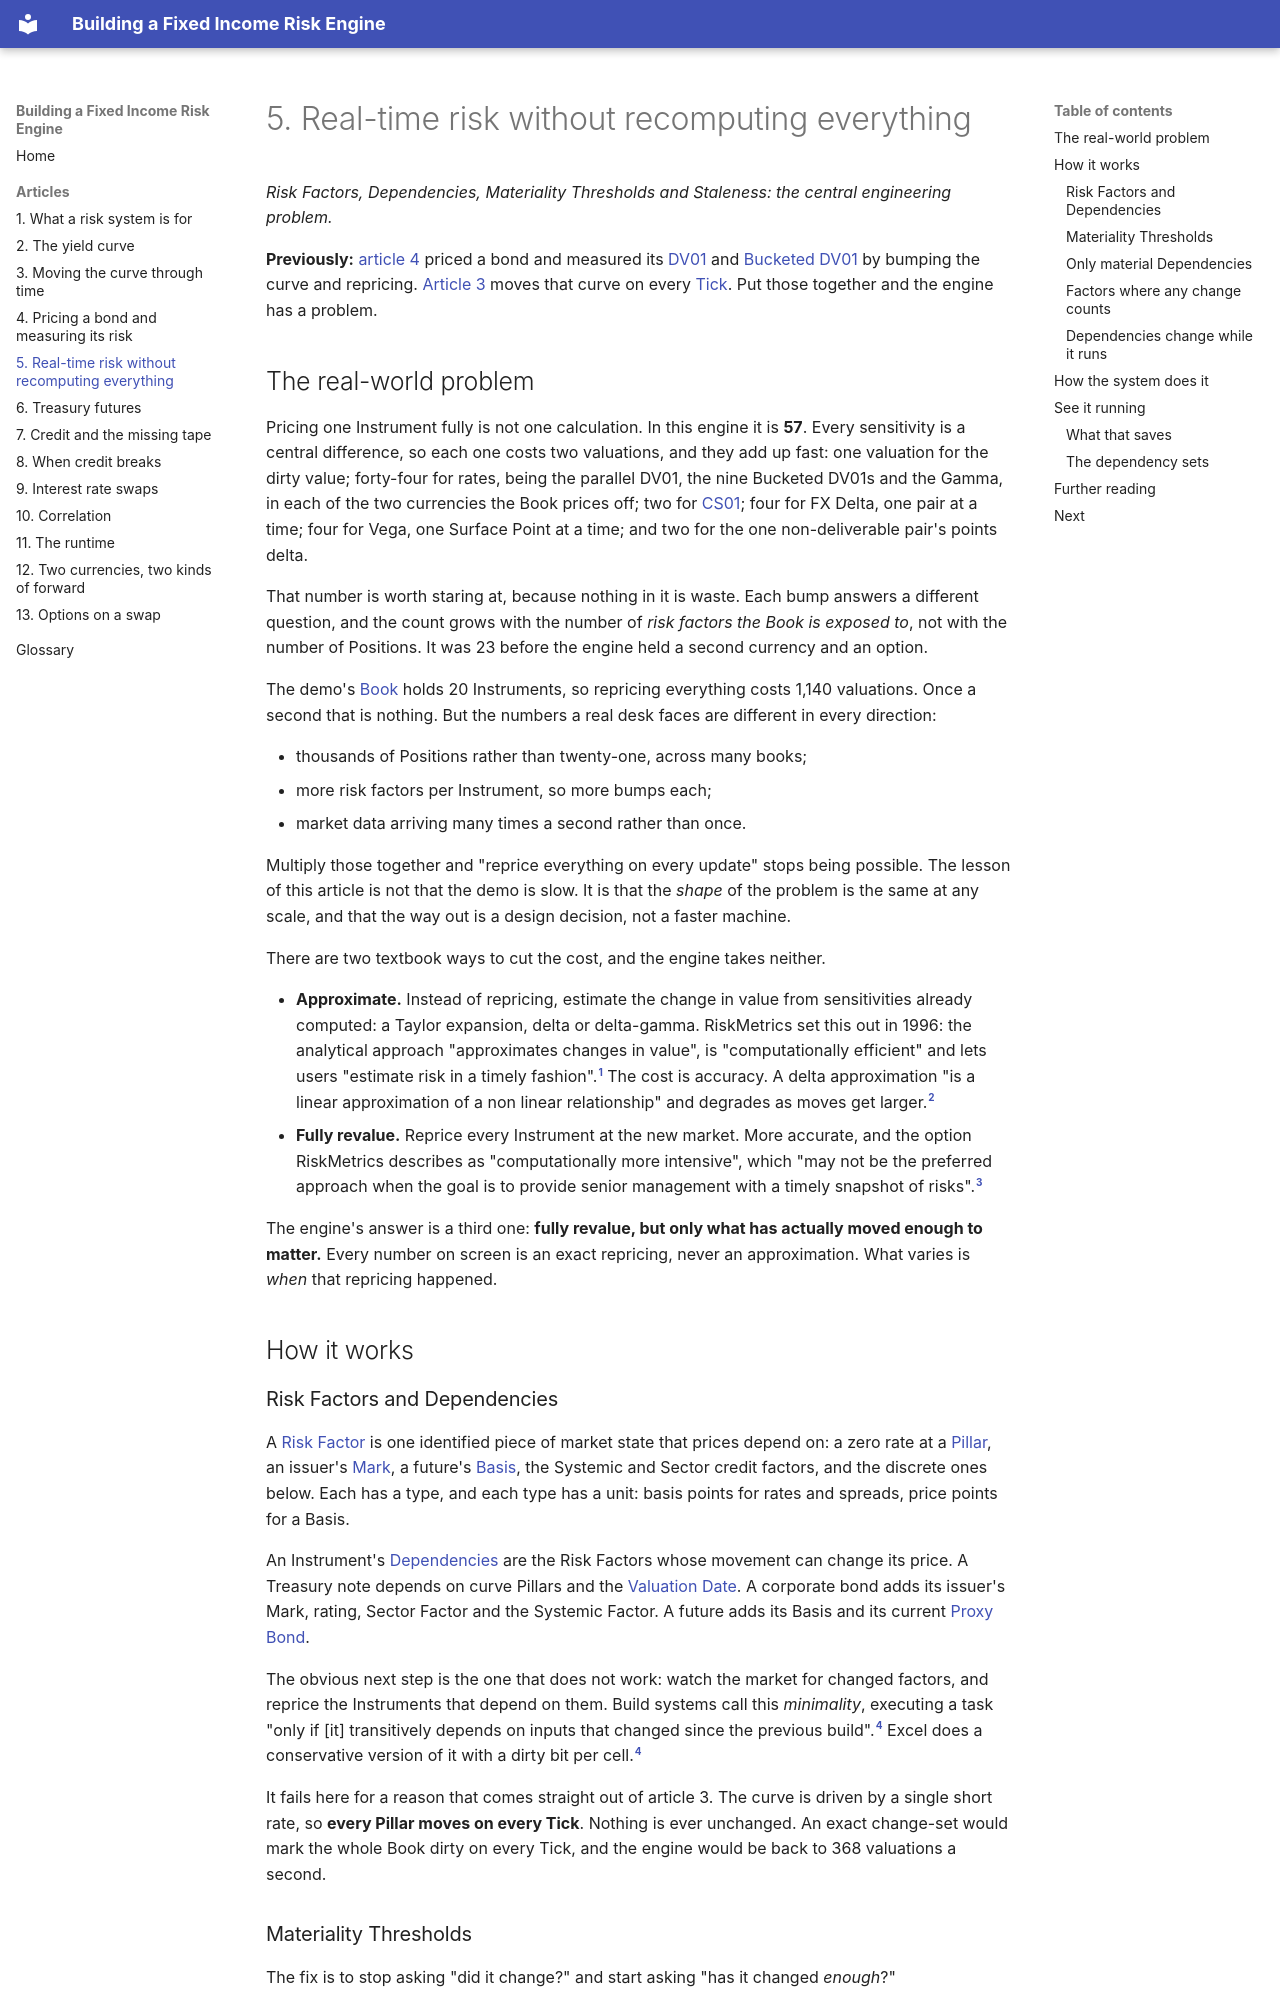

repository: suhasghorp/suhasghorp.github.io · page: fixed-income-risk/05-real-time-risk-without-recomputing-everything/index.html · generator: mkdocs

# 5. Real-time risk without recomputing everything

*Risk Factors, Dependencies, Materiality Thresholds and Staleness: the central engineering problem.*

**Previously:** [article 4](04-pricing-a-bond-and-measuring-its-risk.md) priced a bond and measured its
[DV01](glossary.md#dv01) and [Bucketed DV01](glossary.md#bucketed-dv01) by bumping the curve and repricing.
[Article 3](03-moving-the-curve-through-time.md) moves that curve on every
[Tick](glossary.md#tick). Put those together and the engine has a problem.

## The real-world problem

Pricing one Instrument fully is not one calculation. In this engine it is **57**. Every sensitivity is a
central difference, so each one costs two valuations, and they add up fast: one valuation for the dirty
value; forty-four for rates, being the parallel DV01, the nine Bucketed DV01s and the Gamma, in each of
the two currencies the Book prices off; two for [CS01](glossary.md#cs01); four for FX Delta, one pair at a
time; four for Vega, one Surface Point at a time; and two for the one non-deliverable pair's points delta.

That number is worth staring at, because nothing in it is waste. Each bump answers a different question,
and the count grows with the number of *risk factors the Book is exposed to*, not with the number of
Positions. It was 23 before the engine held a second currency and an option.

The demo's [Book](glossary.md#book) holds 20 Instruments, so repricing everything costs 1,140 valuations.
Once a second that is nothing. But the numbers a real desk faces are different in every direction:

- thousands of Positions rather than twenty-one, across many books;
- more risk factors per Instrument, so more bumps each;
- market data arriving many times a second rather than once.

Multiply those together and "reprice everything on every update" stops being possible. The lesson of this
article is not that the demo is slow. It is that the *shape* of the problem is the same at any scale, and
that the way out is a design decision, not a faster machine.

There are two textbook ways to cut the cost, and the engine takes neither.

- **Approximate.** Instead of repricing, estimate the change in value from sensitivities already computed:
  a Taylor expansion, delta or delta-gamma. RiskMetrics set this out in 1996: the analytical approach
  "approximates changes in value", is "computationally efficient" and lets users "estimate risk in a
  timely fashion".[^rm-taylor] The cost is accuracy. A delta approximation "is a linear approximation of a
  non linear relationship" and degrades as moves get larger.[^rm-delta]
- **Fully revalue.** Reprice every Instrument at the new market. More accurate, and the option RiskMetrics
  describes as "computationally more intensive", which "may not be the preferred approach when the goal is
  to provide senior management with a timely snapshot of risks".[^rm-full]

The engine's answer is a third one: **fully revalue, but only what has actually moved enough to matter.**
Every number on screen is an exact repricing, never an approximation. What varies is *when* that repricing
happened.

## How it works
